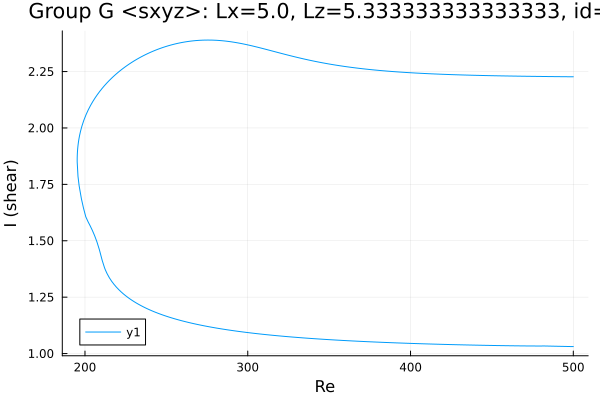

Source data for this figure (header and first rows):
Re, shear
500.0, 2.227
498.8, 2.227
497.4, 2.227
496, 2.227
494.6, 2.227
493.2, 2.227
491.7, 2.227
490.3, 2.227
488.9, 2.228
487.5, 2.228
486.1, 2.228
484.7, 2.228
483.3, 2.228
481.8, 2.228
480.4, 2.228
479, 2.228
477.6, 2.228
476.2, 2.229
474.8, 2.229
473.4, 2.229
471.9, 2.229
470.5, 2.229
469.1, 2.229
467.7, 2.229
466.3, 2.23
464.9, 2.23
463.5, 2.23
462, 2.23
460.6, 2.23
459.3, 2.23
457.9, 2.231
456.5, 2.231
455.1, 2.231
453.7, 2.231
452.2, 2.231
450.8, 2.232
449.4, 2.232
448, 2.232
446.6, 2.232
445.2, 2.232
443.8, 2.233
442.3, 2.233
440.9, 2.233
439.5, 2.233
438.1, 2.234
438, 2.234
436.6, 2.234
435.2, 2.234
433.8, 2.234
432.3, 2.235
430.9, 2.235
429.5, 2.235
428.1, 2.236
426.7, 2.236
425.3, 2.236
423.9, 2.237
422.4, 2.237
421, 2.238
419.6, 2.238
418.2, 2.238
... 445 more rows
